Photos from the image-classification dataset "data" in the GitHub repository wuyinwuxian/Neural_Networks_froth_flotation. Its 3 classes are: high, low, medium.

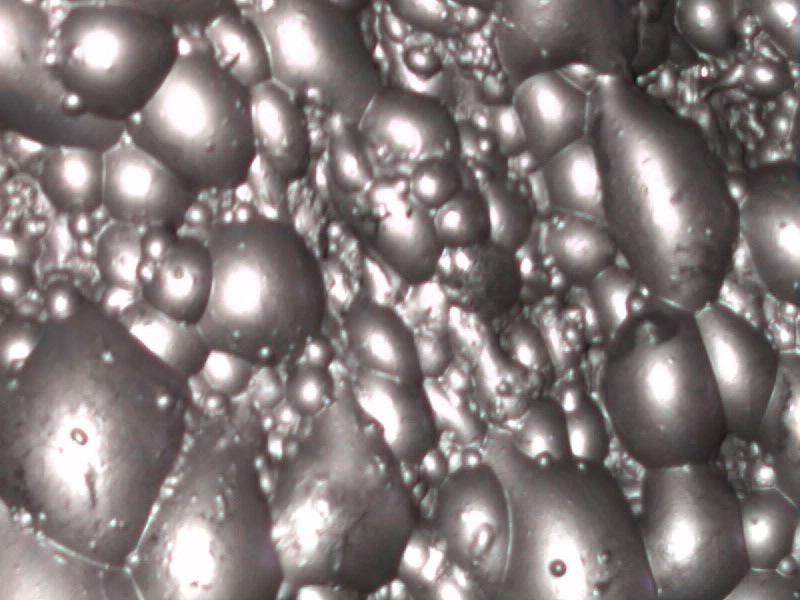
Label: high

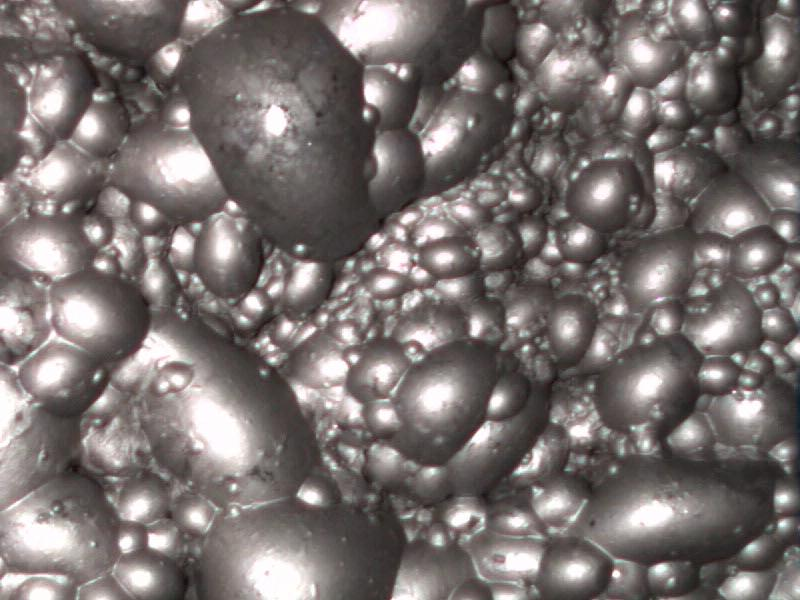
Label: medium

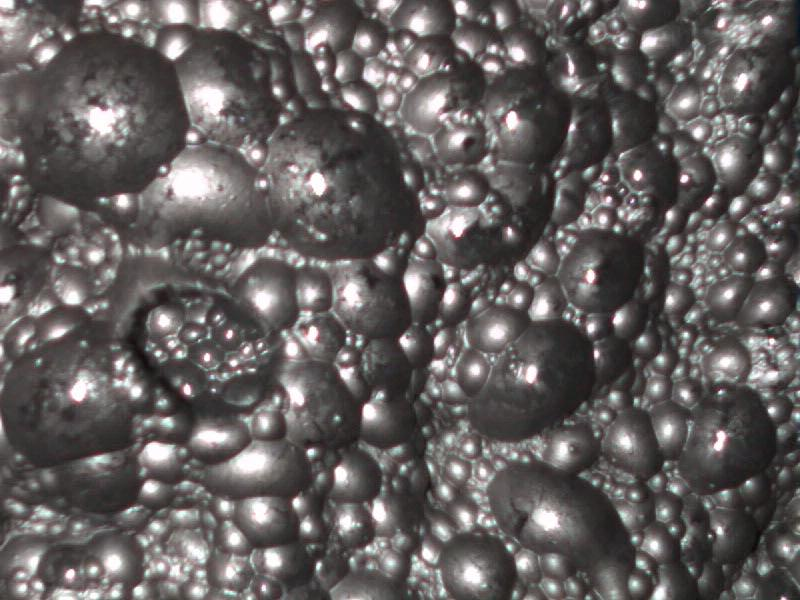
Label: low

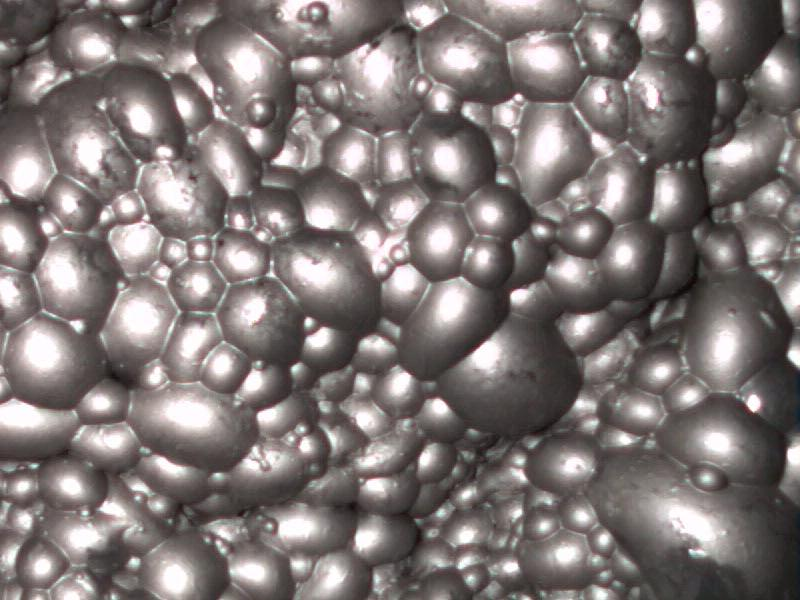
Label: medium

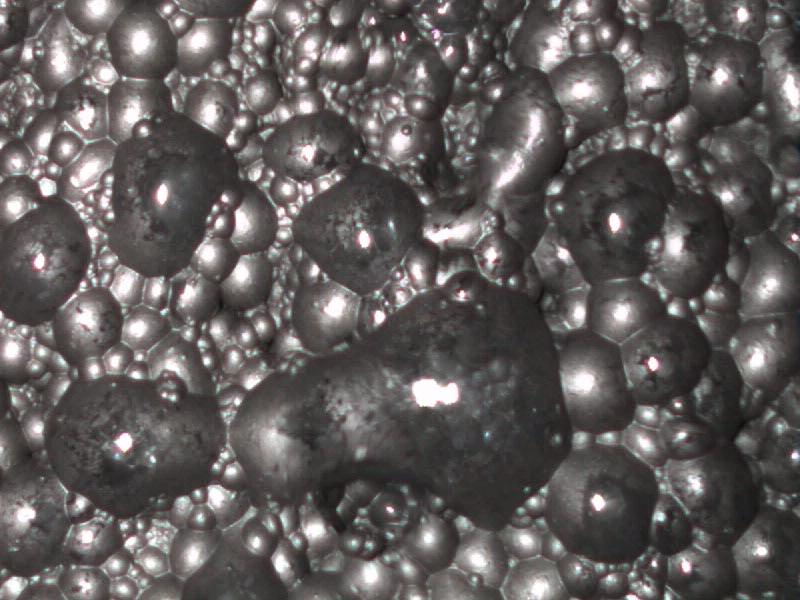
Label: low

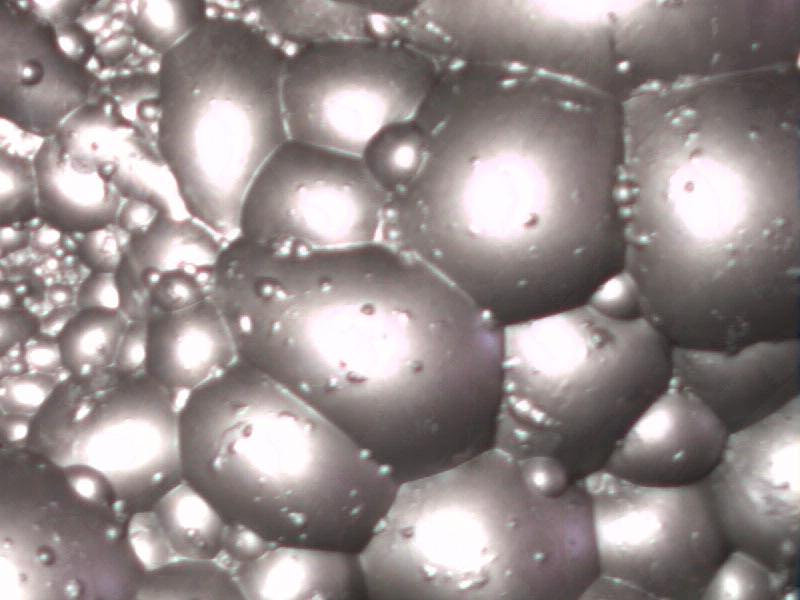
Label: high
